Run: headless pygame with SDL's dummy video driver; simulated clock (each Clock.tick advances the game by its frame time, no real sleeping); random seed 0; keys injected as events and as key.get_pressed() state; no mouse input.
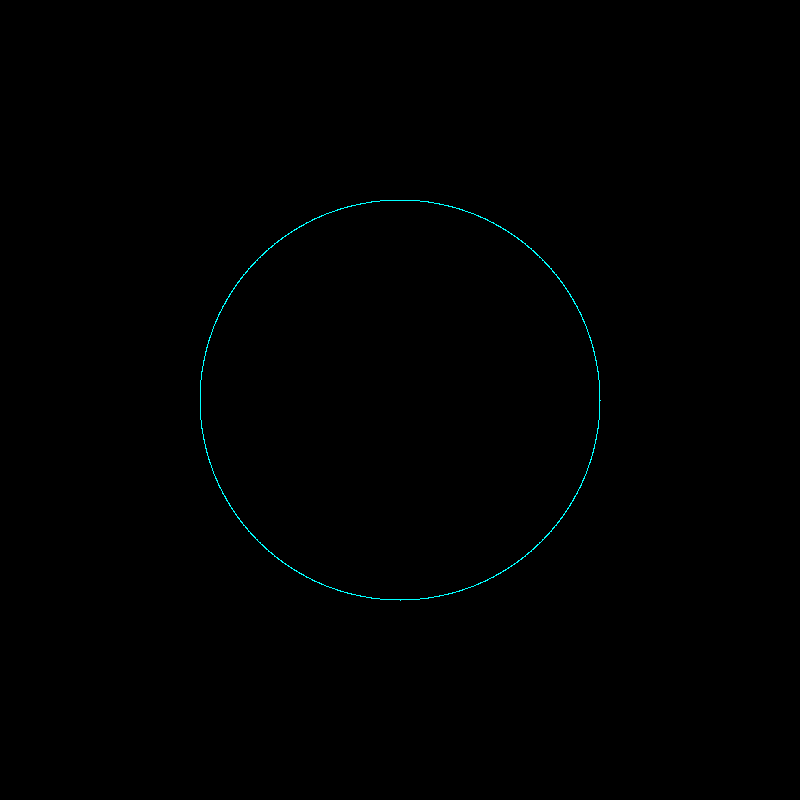
Frame 1 of 4 · flips 1–60 · no input
Frame 2 of 4 · flips 61–180 · tapped SPACE, RETURN · held RIGHT (→), D · screen unchanged from frame 1, image omitted
Frame 3 of 4 · flips 181–300 · held DOWN (↓), S · screen unchanged from frame 2, image omitted
Frame 4 of 4 · flips 301–420 · held LEFT (←), A, UP (↑), W · screen unchanged from frame 3, image omitted

The pygame program that drew these frames:

import pygame
import sys
import math

# Configurações da tela
WIDTH, HEIGHT = 800, 800
BG_COLOR = (0, 0, 0)  # Cor de fundo preto
LINE_COLOR = (0,255,255)      # Cor da linha ciano
centrox = WIDTH // 2  # Coordenada x do centro da tela 
centroy = HEIGHT // 2 # Coordenada y do centro da tela

# ---------------------------------------------------------------------------------------------
def desenho_pontos_simetricos(screen, xc, yc, x, y):
    pygame.draw.rect(screen, LINE_COLOR, pygame.Rect(xc + x, yc + y, 1, 1))
    pygame.draw.rect(screen, LINE_COLOR, pygame.Rect(xc - x, yc + y, 1, 1))
    pygame.draw.rect(screen, LINE_COLOR, pygame.Rect(xc + x, yc - y, 1, 1))
    pygame.draw.rect(screen, LINE_COLOR, pygame.Rect(xc - x, yc - y, 1, 1))
    pygame.draw.rect(screen, LINE_COLOR, pygame.Rect(xc + y, yc + x, 1, 1))
    pygame.draw.rect(screen, LINE_COLOR, pygame.Rect(xc - y, yc + x, 1, 1))
    pygame.draw.rect(screen, LINE_COLOR, pygame.Rect(xc + y, yc - x, 1, 1))
    pygame.draw.rect(screen, LINE_COLOR, pygame.Rect(xc - y, yc - x, 1, 1))
    
def desenho_circulo_incremental(screen, xc, yc, raio):
    #coordenadas iniciais
    x = 0
    y = raio

    tetha = 1 / raio
    sinTetha = math.sin(tetha)
    cosTetha = math.cos(tetha)

    while x <= y:
        desenho_pontos_simetricos(screen, xc, yc, x, y)
        xn = x
        yn = y
        x = xn * cosTetha - yn * sinTetha
        y = yn * cosTetha + xn * sinTetha

# -----------------------------------------------------------------------------------------------
def main():
    pygame.init()
    screen = pygame.display.set_mode((WIDTH, HEIGHT))
    pygame.display.set_caption("Círculo no Centro")

    running = True
    while running:
        for event in pygame.event.get():
            if event.type == pygame.QUIT:
                running = False

        screen.fill(BG_COLOR)
        desenho_circulo_incremental(screen, centrox, centroy, 200)

        pygame.display.flip()

    pygame.quit()
    sys.exit()

if __name__ == "__main__":
    main()
